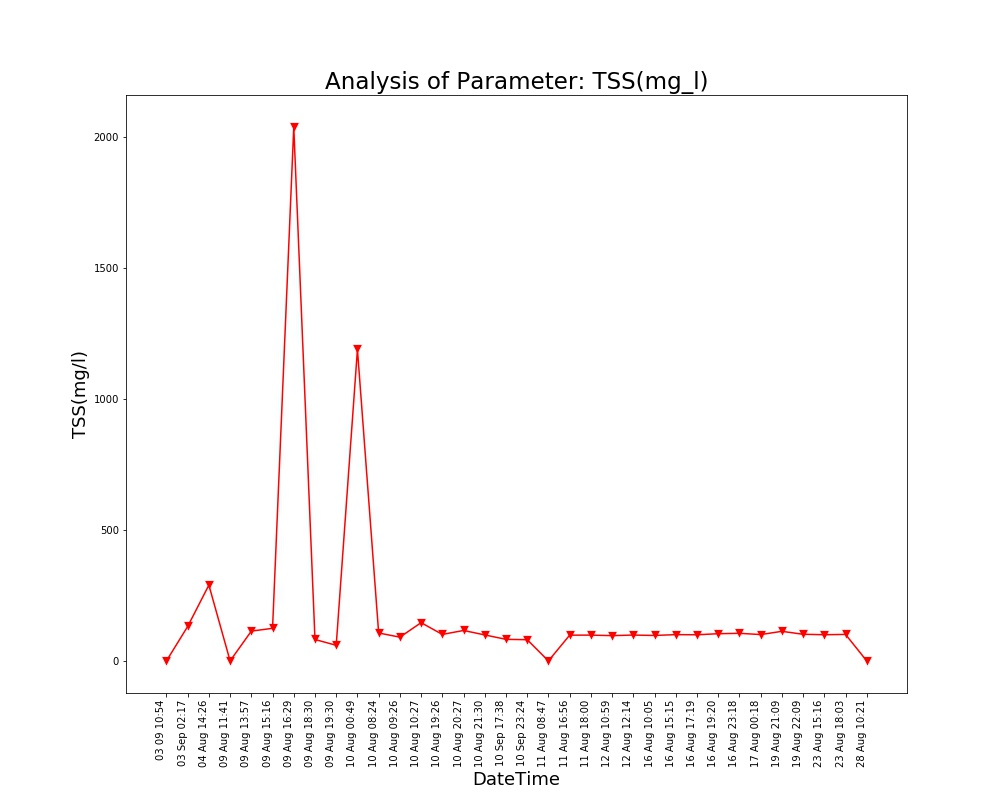

The data file committed next to this chart (first rows):
Unnamed: 0, DateTime, Date, Time, TSS(mg/l)
0.0, 04 Aug 14:26, 04 Aug 2021, 14:26:24, 289.4
1.0, 09 Aug 11:41, 09 Aug 2021, 11:41:48, 0.0
2.0, 09 Aug 13:57, 09 Aug 2021, 13:57:19, 113.7
3.0, 09 Aug 15:16, 09 Aug 2021, 15:16:19, 124.4
4.0, 09 Aug 16:29, 09 Aug 2021, 16:29:24, 2037
5.0, 09 Aug 18:30, 09 Aug 2021, 18:30:16, 81.79
6.0, 09 Aug 19:30, 09 Aug 2021, 19:30:40, 59.53
7.0, 10 Aug 00:49, 10 Aug 2021, 00:49:39, 1189
8.0, 10 Aug 08:24, 10 Aug 2021, 08:24:01, 106.6
9.0, 10 Aug 09:26, 10 Aug 2021, 09:26:56, 90.61
10.0, 10 Aug 10:27, 10 Aug 2021, 10:27:28, 146
11.0, 10 Aug 19:26, 10 Aug 2021, 19:26:33, 101.1
12.0, 10 Aug 20:27, 10 Aug 2021, 20:27:03, 116.2
13.0, 10 Aug 21:30, 10 Aug 2021, 21:30:23, 99.16
14.0, 11 Aug 08:47, 11 Aug 2021, 08:47:06, 0.0
15.0, 11 Aug 16:56, 11 Aug 2021, 16:56:21, 98.26
16.0, 11 Aug 18:00, 11 Aug 2021, 18:00:02, 98.44
17.0, 12 Aug 10:59, 12 Aug 2021, 10:59:37, 96.57
18.0, 12 Aug 12:14, 12 Aug 2021, 12:14:31, 98.66
19.0, 16 Aug 10:05, 16 Aug 2021, 10:05:25, 97.15
20.0, 16 Aug 15:15, 16 Aug 2021, 15:15:28, 100.3
21.0, 16 Aug 17:19, 16 Aug 2021, 17:19:32, 99.67
22.0, 16 Aug 19:20, 16 Aug 2021, 19:20:17, 103.8
23.0, 16 Aug 23:18, 16 Aug 2021, 23:18:09, 105.4
24.0, 17 Aug 00:18, 17 Aug 2021, 00:18:33, 100.5
25.0, 19 Aug 21:09, 19 Aug 2021, 21:09:25, 112.9
26.0, 19 Aug 22:09, 19 Aug 2021, 22:09:52, 101.7
27.0, 23 Aug 15:16, 23 Aug 2021, 15:16:38, 99.9
28.0, 23 Aug 18:03, 23 Aug 2021, 18:03:46, 101.1
29.0, 28 Aug 10:21, 28 Aug 2021, 10:21:18, 0.0
, 03 Sep 02:17, 03 Sep 2021, 02:17:33, 131.4
, 03 09 10:54, 03 Sep 2021, 10:54:46, 0.0
, 10 Sep 17:38, 10 Sep 2021, 17:38:26, 82.29
, 10 Sep 23:24, 10 Sep 2021, 23:24:03, 80.99
